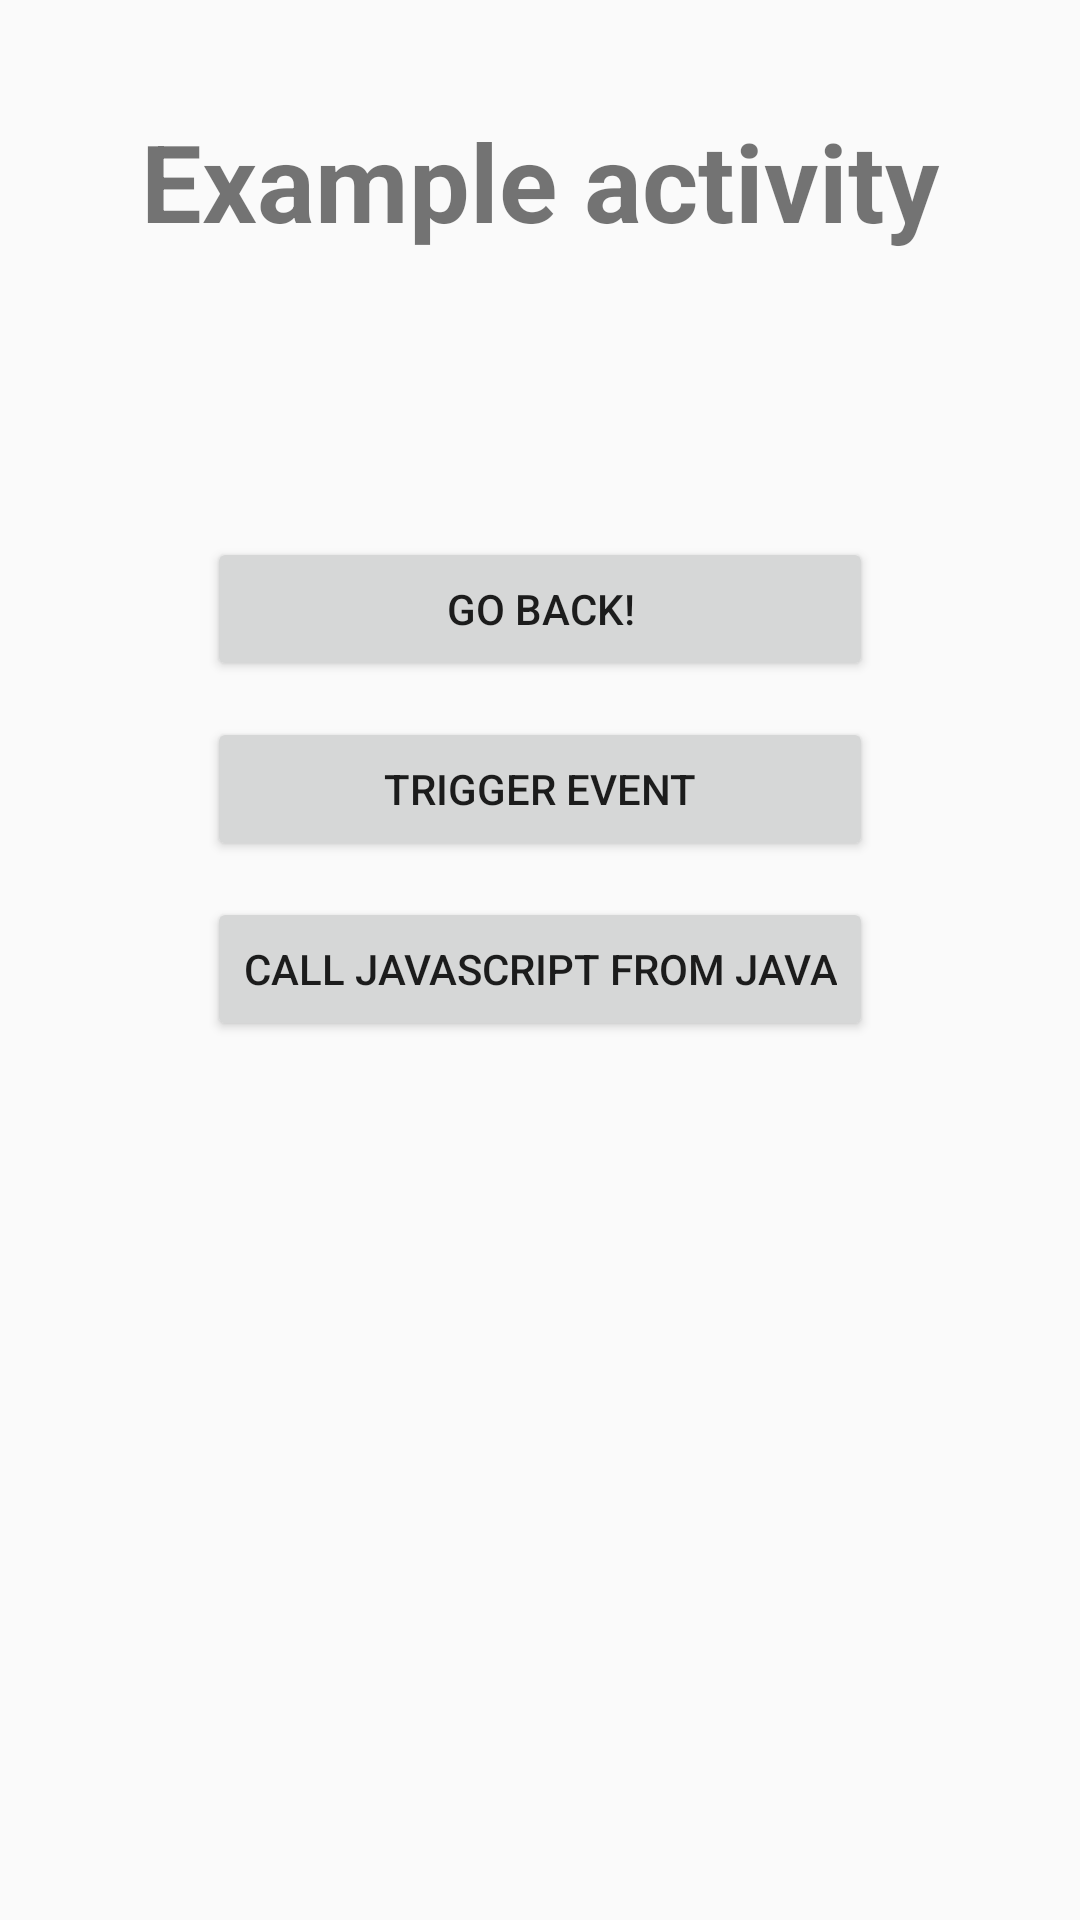

Produce the Android XML layout that renders to this screen, including the resource entries it uses.
<!-- AndroidManifest.xml: application theme AppTheme -->
<!-- res/layout/activity_example.xml -->
<?xml version="1.0" encoding="utf-8"?>
<LinearLayout
    xmlns:android="http://schemas.android.com/apk/res/android"
    xmlns:tools="http://schemas.android.com/tools"
    android:layout_width="match_parent"
    android:layout_height="match_parent"
    android:orientation="vertical"
    tools:context="com.szzcs.mpos.ExampleActivity">

    <TextView
        android:gravity="center"
        android:layout_width="match_parent"
        android:layout_height="wrap_content"
        android:layout_marginTop="36dp"
        android:text="@string/example_activity_title"
        android:textSize="36sp"
        android:textStyle="bold"
        />
    <TextView
        android:id="@+id/app_version"
        android:gravity="center"
        android:layout_width="match_parent"
        android:layout_height="wrap_content"
        tools:text="6.0.3"
        android:textSize="22sp"
        android:textStyle="bold"
        />
    <TextView
        android:id="@+id/react_native_version"
        android:gravity="center"
        android:layout_width="match_parent"
        android:layout_height="wrap_content"
        android:layout_marginBottom="36dp"
        tools:text="0.60.5"
        android:textSize="22sp"
        android:textStyle="bold"
        />
    <LinearLayout
        android:layout_width="wrap_content"
        android:layout_height="wrap_content"
        android:layout_gravity="center"
        android:orientation="vertical"
        >
        <Button
            android:id="@+id/go_back_button"
            android:layout_gravity="center"
            android:layout_width="match_parent"
            android:layout_height="wrap_content"
            android:layout_marginBottom="12dp"
            android:text="@string/go_back"
            />
        <Button
            android:id="@+id/trigger_alert_button"
            android:layout_gravity="center"
            android:layout_width="match_parent"
            android:layout_height="wrap_content"
            android:layout_marginBottom="12dp"
            android:text="@string/trigger_event"
            />
        <Button
            android:id="@+id/call_javascript_button"
            android:layout_gravity="center"
            android:layout_width="match_parent"
            android:layout_height="wrap_content"
            android:text="@string/call_javascript_from_java"
            />
    </LinearLayout>

</LinearLayout>
<!-- resources referenced by this layout -->
<resources>
  <string name="call_javascript_from_java">Call JavaScript from Java</string>
  <string name="example_activity_title">Example activity</string>
  <string name="go_back">Go back!</string>
  <string name="trigger_event">Trigger event</string>
  <style name="AppTheme" parent="Theme.AppCompat.Light.NoActionBar">
          
          <item name="colorPrimary">@color/colorPrimary</item>
          <item name="colorPrimaryDark">@color/colorPrimaryDark</item>
          <item name="colorAccent">@color/colorAccent</item>
      </style>
  <!-- not gathered from this repository: default colours our renderer supplied (Android Studio template values) -->
  <color name="colorPrimary">#FF6200EE</color>
  <color name="colorPrimaryDark">#FF3700B3</color>
  <color name="colorAccent">#FF03DAC5</color>
</resources>
